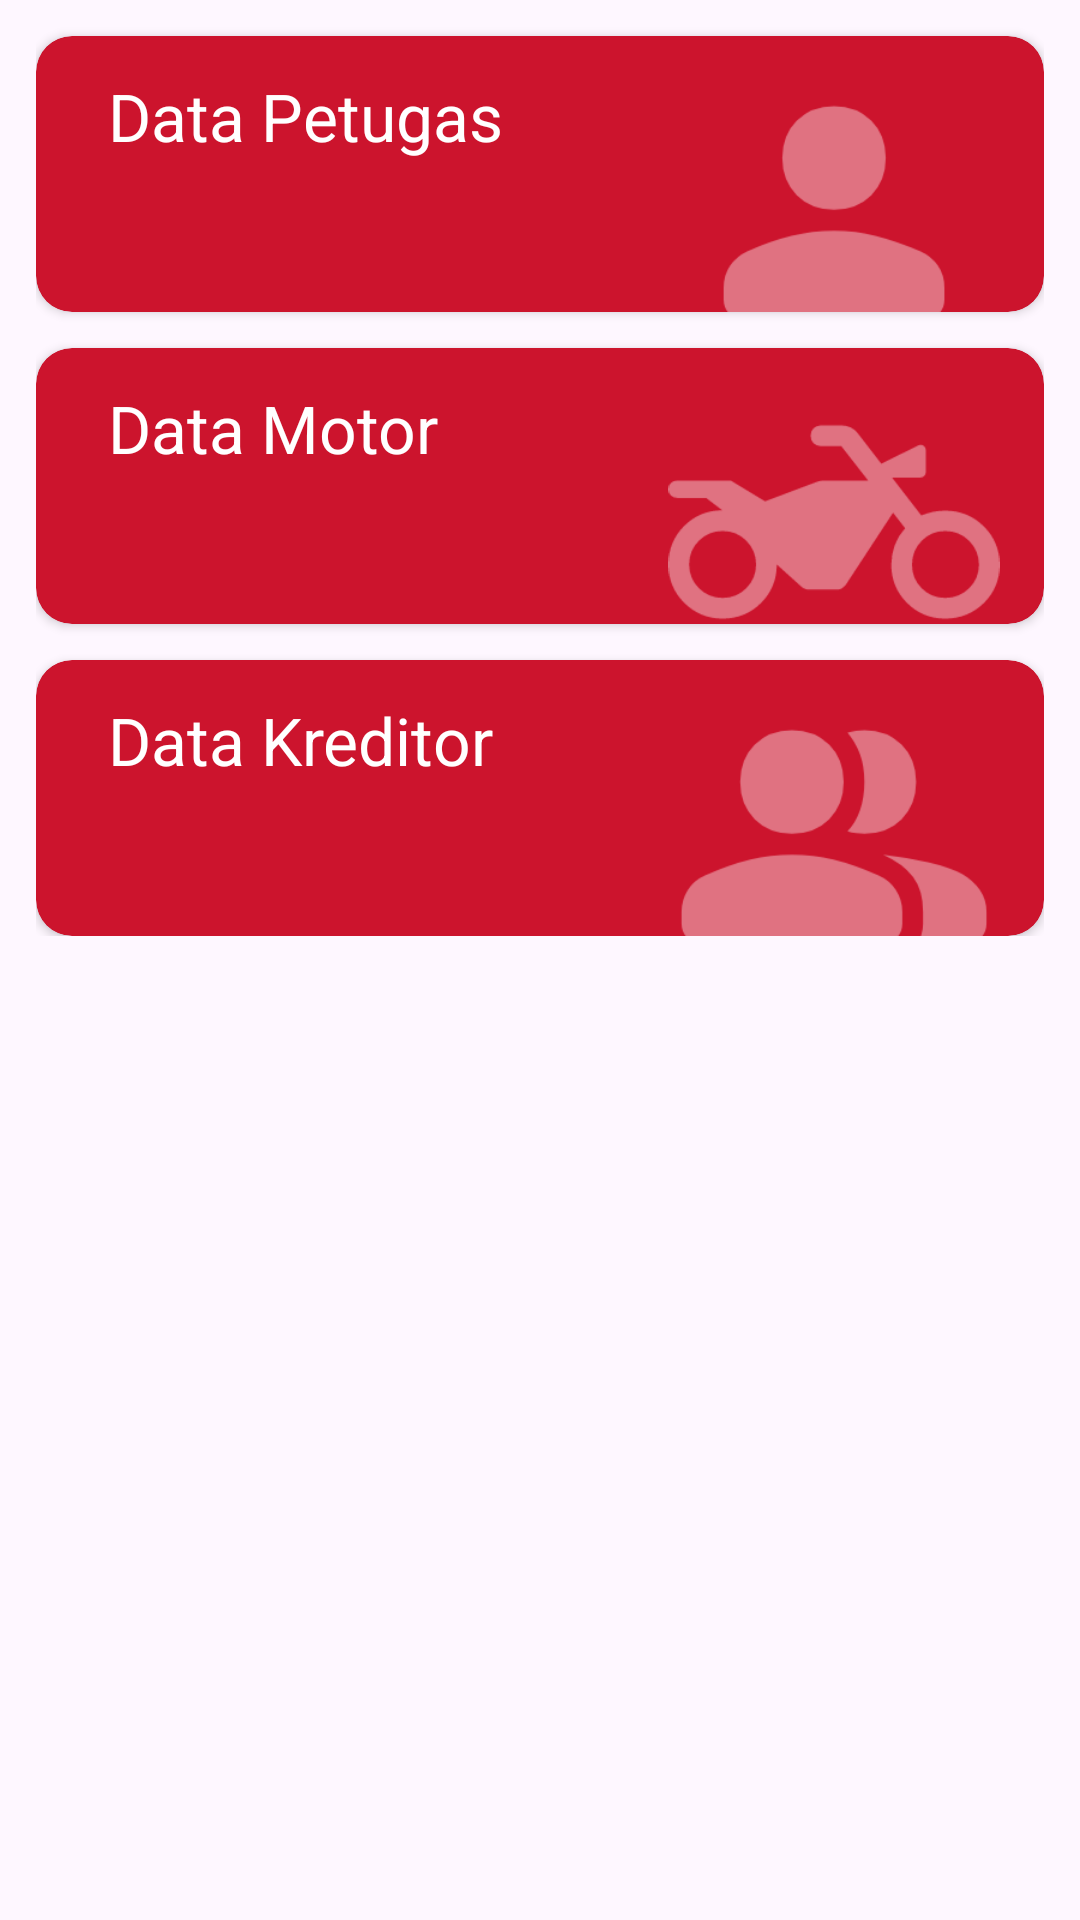

This screen was rendered from an Android layout file. Write that file and the resources it references.
<!-- AndroidManifest.xml: application theme Theme.App -->
<!-- res/layout/fragment_home.xml -->
<?xml version="1.0" encoding="utf-8"?>
<ScrollView xmlns:android="http://schemas.android.com/apk/res/android"
    xmlns:app="http://schemas.android.com/apk/res-auto"
    android:layout_width="match_parent"
    android:layout_height="match_parent">

    <LinearLayout
        android:layout_width="match_parent"
        android:layout_height="wrap_content"
        android:orientation="vertical"
        android:paddingStart="12dp"
        android:paddingEnd="12dp">

        <androidx.cardview.widget.CardView
            android:id="@+id/btn_employee"
            android:layout_width="match_parent"
            android:layout_height="wrap_content"
            android:layout_marginTop="12dp"
            android:clickable="true"
            android:focusable="true"
            android:foreground="?android:attr/selectableItemBackground"
            app:cardBackgroundColor="?attr/colorPrimary"
            app:cardCornerRadius="12dp">

            <TextView
                android:layout_width="wrap_content"
                android:layout_height="wrap_content"
                android:layout_marginStart="24dp"
                android:layout_marginTop="12dp"
                android:text="@string/employee_data"
                android:textAppearance="@style/TextAppearance.Material3.TitleLarge"
                android:textColor="@color/design_default_color_on_primary" />

            <ImageView
                android:layout_width="wrap_content"
                android:layout_height="wrap_content"
                android:layout_gravity="bottom|end"
                android:layout_marginEnd="24dp"
                android:alpha="0.4"
                android:importantForAccessibility="no"
                android:scaleX="1.2"
                android:scaleY="1.2"
                android:translationY="12dp"
                app:srcCompat="@drawable/ic_employee_92" />
        </androidx.cardview.widget.CardView>

        <androidx.cardview.widget.CardView
            android:id="@+id/btn_motorcycle"
            android:layout_width="match_parent"
            android:layout_height="wrap_content"
            android:layout_marginTop="12dp"
            android:clickable="true"
            android:focusable="true"
            android:foreground="?android:attr/selectableItemBackground"
            app:cardBackgroundColor="?attr/colorPrimary"
            app:cardCornerRadius="12dp">

            <TextView
                android:layout_width="wrap_content"
                android:layout_height="wrap_content"
                android:layout_marginStart="24dp"
                android:layout_marginTop="12dp"
                android:text="@string/motorcycle_data"
                android:textAppearance="@style/TextAppearance.Material3.TitleLarge"
                android:textColor="@color/design_default_color_on_primary" />

            <ImageView
                android:layout_width="wrap_content"
                android:layout_height="wrap_content"
                android:layout_gravity="bottom|end"
                android:layout_marginEnd="24dp"
                android:alpha="0.4"
                android:importantForAccessibility="no"
                android:scaleX="1.2"
                android:scaleY="1.2"
                android:translationY="12dp"
                app:srcCompat="@drawable/ic_motorcycle_92" />
        </androidx.cardview.widget.CardView>

        <androidx.cardview.widget.CardView
            android:id="@+id/btn_creditors"
            android:layout_width="match_parent"
            android:layout_height="wrap_content"
            android:layout_marginTop="12dp"
            android:clickable="true"
            android:focusable="true"
            android:foreground="?android:attr/selectableItemBackground"
            app:cardBackgroundColor="?attr/colorPrimary"
            app:cardCornerRadius="12dp">

            <TextView
                android:layout_width="wrap_content"
                android:layout_height="wrap_content"
                android:layout_marginStart="24dp"
                android:layout_marginTop="12dp"
                android:text="@string/creditors_data"
                android:textAppearance="@style/TextAppearance.Material3.TitleLarge"
                android:textColor="@color/design_default_color_on_primary" />

            <ImageView
                android:layout_width="wrap_content"
                android:layout_height="wrap_content"
                android:layout_gravity="bottom|end"
                android:layout_marginEnd="24dp"
                android:alpha="0.4"
                android:importantForAccessibility="no"
                android:scaleX="1.2"
                android:scaleY="1.2"
                android:translationY="12dp"
                app:srcCompat="@drawable/ic_creditors_92" />
        </androidx.cardview.widget.CardView>

    </LinearLayout>

</ScrollView>
<!-- resources referenced by this layout -->
<resources>
  <!-- drawable ic_creditors_92 (drawable) -->
  <vector xmlns:android="http://schemas.android.com/apk/res/android" android:height="92dp" android:viewportHeight="960" android:viewportWidth="960" android:width="92dp">
  
      <path android:fillColor="#fff" android:pathData="M38,706q0,-35 18,-63.5t50,-42.5q73,-32 131.5,-46T358,540q62,0 120,14t131,46q32,14 50.5,42.5T678,706v34q0,25 -17.5,42.5T618,800L98,800q-25,0 -42.5,-17.5T38,740v-34ZM724,800q5,-15 9.5,-29.5T738,740v-34q0,-63 -29,-101.5T622,540q69,8 130,22t99,34q33,19 52,47t19,63v34q0,25 -17.5,42.5T862,800L724,800ZM358,479q-66,0 -108,-42t-42,-108q0,-66 42,-108t108,-42q66,0 108,42t42,108q0,66 -42,108t-108,42ZM718,329q0,66 -42,108t-108,42q-11,0 -24.5,-1.5T519,472q24,-25 36.5,-61.5T568,329q0,-45 -12.5,-79.5T519,186q11,-3 24.5,-5t24.5,-2q66,0 108,42t42,108Z"/>
  
  </vector>
  <!-- drawable ic_employee_92 (drawable) -->
  <vector xmlns:android="http://schemas.android.com/apk/res/android" android:height="92dp" android:viewportHeight="960" android:viewportWidth="960" android:width="92dp">
  
      <path android:fillColor="#fff" android:pathData="M480,479q-66,0 -108,-42t-42,-108q0,-66 42,-108t108,-42q66,0 108,42t42,108q0,66 -42,108t-108,42ZM160,740v-34q0,-38 19,-65t49,-41q67,-30 128.5,-45T480,540q62,0 123,15.5T731,600q31,14 50,41t19,65v34q0,25 -17.5,42.5T740,800L220,800q-25,0 -42.5,-17.5T160,740Z"/>
  
  </vector>
  <!-- drawable ic_motorcycle_92 (drawable) -->
  <vector xmlns:android="http://schemas.android.com/apk/res/android" android:height="92dp" android:viewportHeight="960" android:viewportWidth="960" android:width="92dp">
        
      <path android:fillColor="#fff" android:pathData="M157,760q-65,0 -111,-45.5T0,603q0,-66 45.5,-111.5T156,446l-47,-36L25,410q-11,0 -18,-7t-7,-18q0,-11 7,-18t18,-7h156l99,60 149,-56q5,-2 10.5,-3t10.5,-1h129l-78,-100h-59q-13,0 -21.5,-8.5T412,230q0,-13 8.5,-21.5T442,200h60q14,0 26.5,6t20.5,17l68,88 107,-53q8,-4 15,0.5t7,12.5v65q0,6 -4.5,10.5T731,351h-83l85,110q17,-7 34,-10.5t35,-3.5q66,0 112,45.5T960,604q0,66 -46,111t-112,45q-65,0 -110.5,-45.5T646,604q0,-30 10,-57t30,-49l-35,-45 -137,209q-5,6 -11,10t-14,4h-82q-5,0 -10.5,-2t-10.5,-6l-72,-65q0,66 -45.5,111.5T157,760ZM157,700q41,0 69,-28.5t28,-68.5q0,-40 -28,-68.5T157,506q-40,0 -68.5,28T60,603q0,41 28.5,69t68.5,28ZM802,700q41,0 69.5,-28t28.5,-68q0,-41 -28.5,-69.5T802,506q-40,0 -68,28.5T706,604q0,40 28,68t68,28Z"/>
      
  </vector>
  <string name="creditors_data">Data Kreditor</string>
  <string name="employee_data">Data Petugas</string>
  <string name="motorcycle_data">Data Motor</string>
  <style name="Theme.App" parent="Theme.Material3.Light">
          
          <item name="colorPrimary">@color/primary</item>
          <item name="colorPrimaryVariant">@color/primaryVariant</item>
          <item name="colorOnPrimary">@color/white</item>
          
          <item name="colorSecondary">@color/secondary</item>
          <item name="colorSecondaryVariant">@color/secondaryVariant</item>
          <item name="colorOnSecondary">@color/black</item>
          
          <item name="android:statusBarColor">?attr/colorPrimaryVariant</item>
          
      </style>
  <color name="primary">#CC142D</color>
  <color name="primaryVariant">#960F23</color>
  <color name="white">#FFFFFF</color>
  <color name="secondary">#CCBA14</color>
  <color name="secondaryVariant">#96890F</color>
  <color name="black">#000000</color>
</resources>
